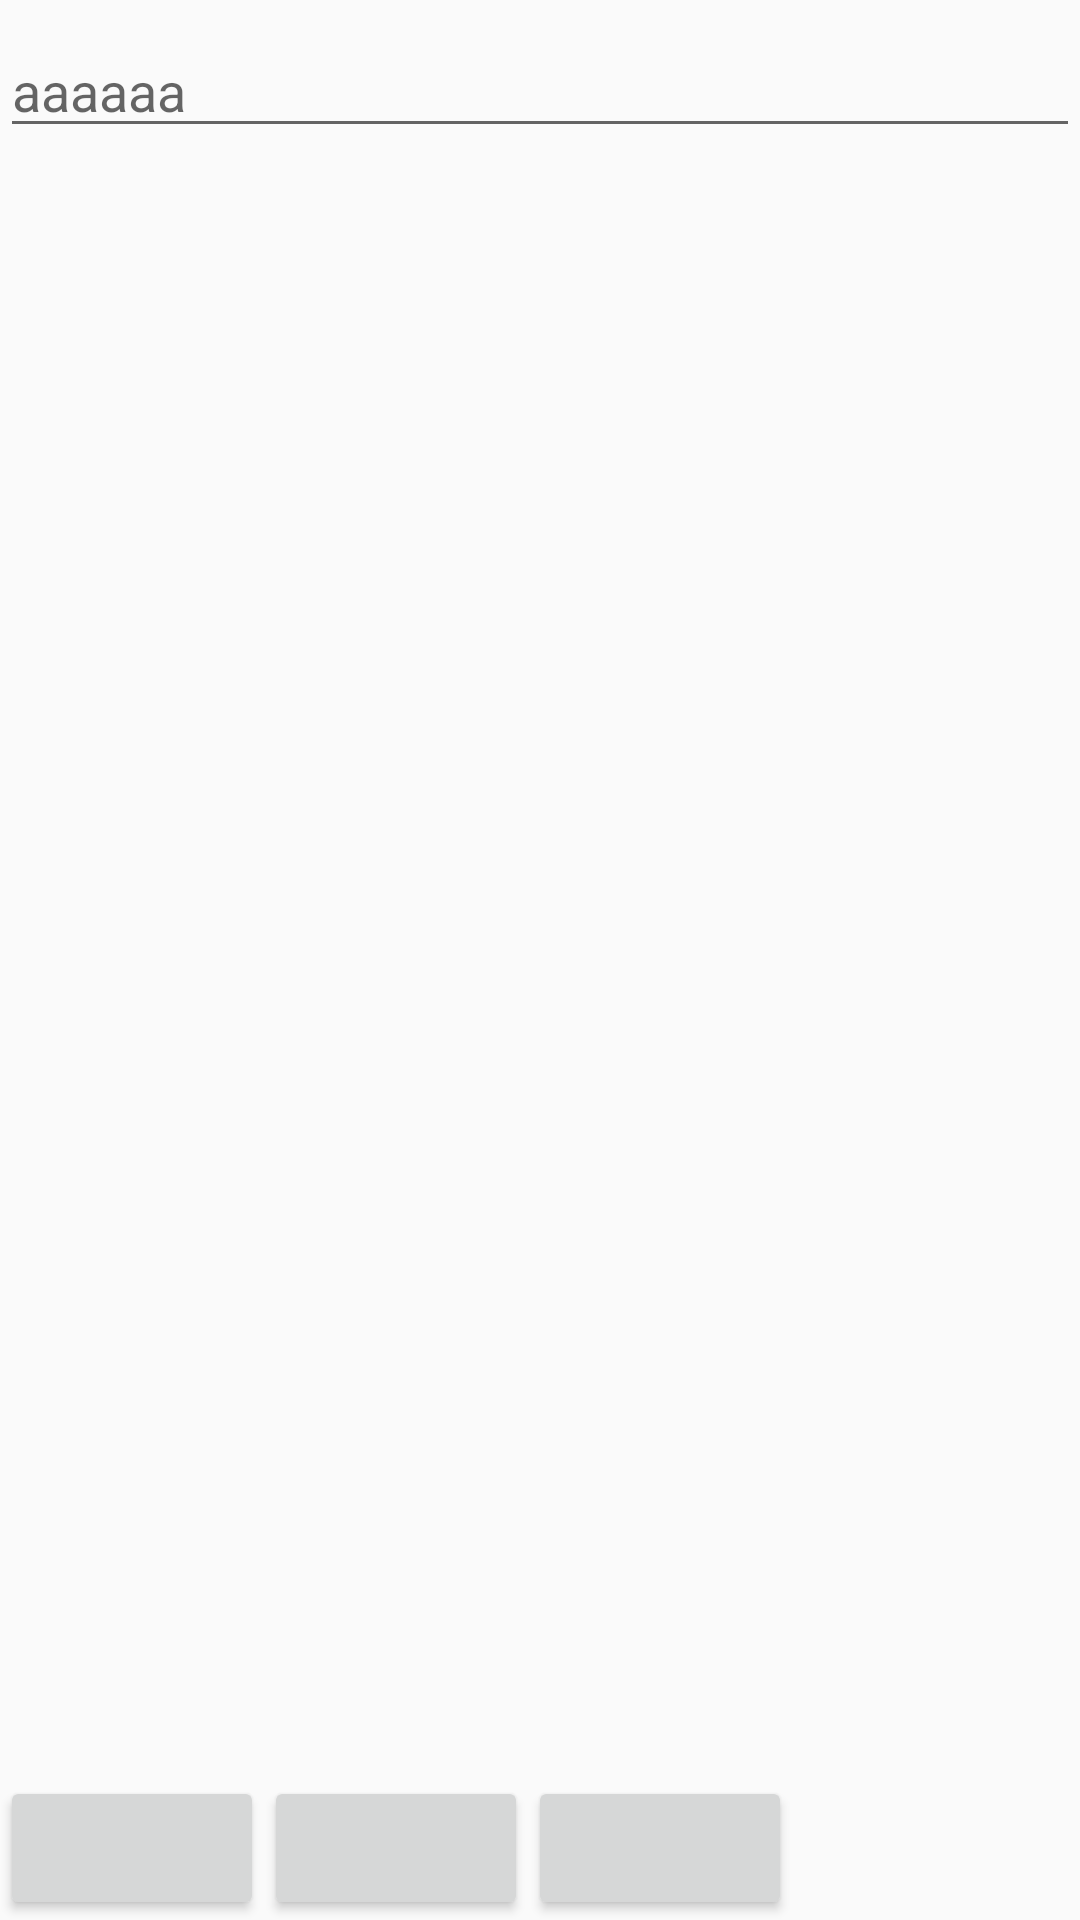

Here is an Android app screen rendered from its layout file. Give the layout XML and the strings, colors and styles it references.
<!-- AndroidManifest.xml: application theme AppTheme -->
<!-- res/layout/my_snackbar.xml -->
<?xml version="1.0" encoding="utf-8"?>
<LinearLayout xmlns:android="http://schemas.android.com/apk/res/android"
    android:orientation="vertical"
    android:layout_width="match_parent"
    android:id="@+id/lroot"
    android:layout_height="match_parent">
    <EditText
        android:layout_marginTop="8dp"
        android:layout_marginBottom="8dp"
        android:id="@+id/event_text"
        android:layout_width="match_parent"
        android:layout_height="wrap_content"
        android:scrollHorizontally="false"
        android:hint="aaaaaa"
        android:inputType="textNoSuggestions"
        android:maxLines="4"
        android:singleLine="false"
        android:textSize="18sp"
        android:paddingLeft="4dp" />

    <LinearLayout
        android:layout_width="wrap_content"
        android:layout_height="match_parent"
        android:orientation="horizontal">
        <Button
            android:layout_width="wrap_content"
            android:layout_height="wrap_content"
            android:id="@+id/btn_mapel"
            android:layout_gravity="bottom|right"
           />

        <Button
            android:layout_width="wrap_content"
            android:layout_height="wrap_content"
            android:layout_gravity="bottom|right"
        />

        <Button
            android:layout_width="wrap_content"
            android:layout_height="wrap_content"
            android:layout_gravity="bottom|right"
           />
    </LinearLayout>

</LinearLayout>
<!-- resources referenced by this layout -->
<resources>
  <style name="AppTheme" parent="Theme.AppCompat.Light.NoActionBar">
          
          <item name="colorPrimary">@color/colorPrimary</item>
          <item name="colorPrimaryDark">@color/colorPrimaryDark</item>
          <item name="colorAccent">@color/colorAccent</item>
      </style>
  <color name="colorPrimary">#3F51B5</color>
  <color name="colorPrimaryDark">#303F9F</color>
  <color name="colorAccent">#FF4081</color>
</resources>
